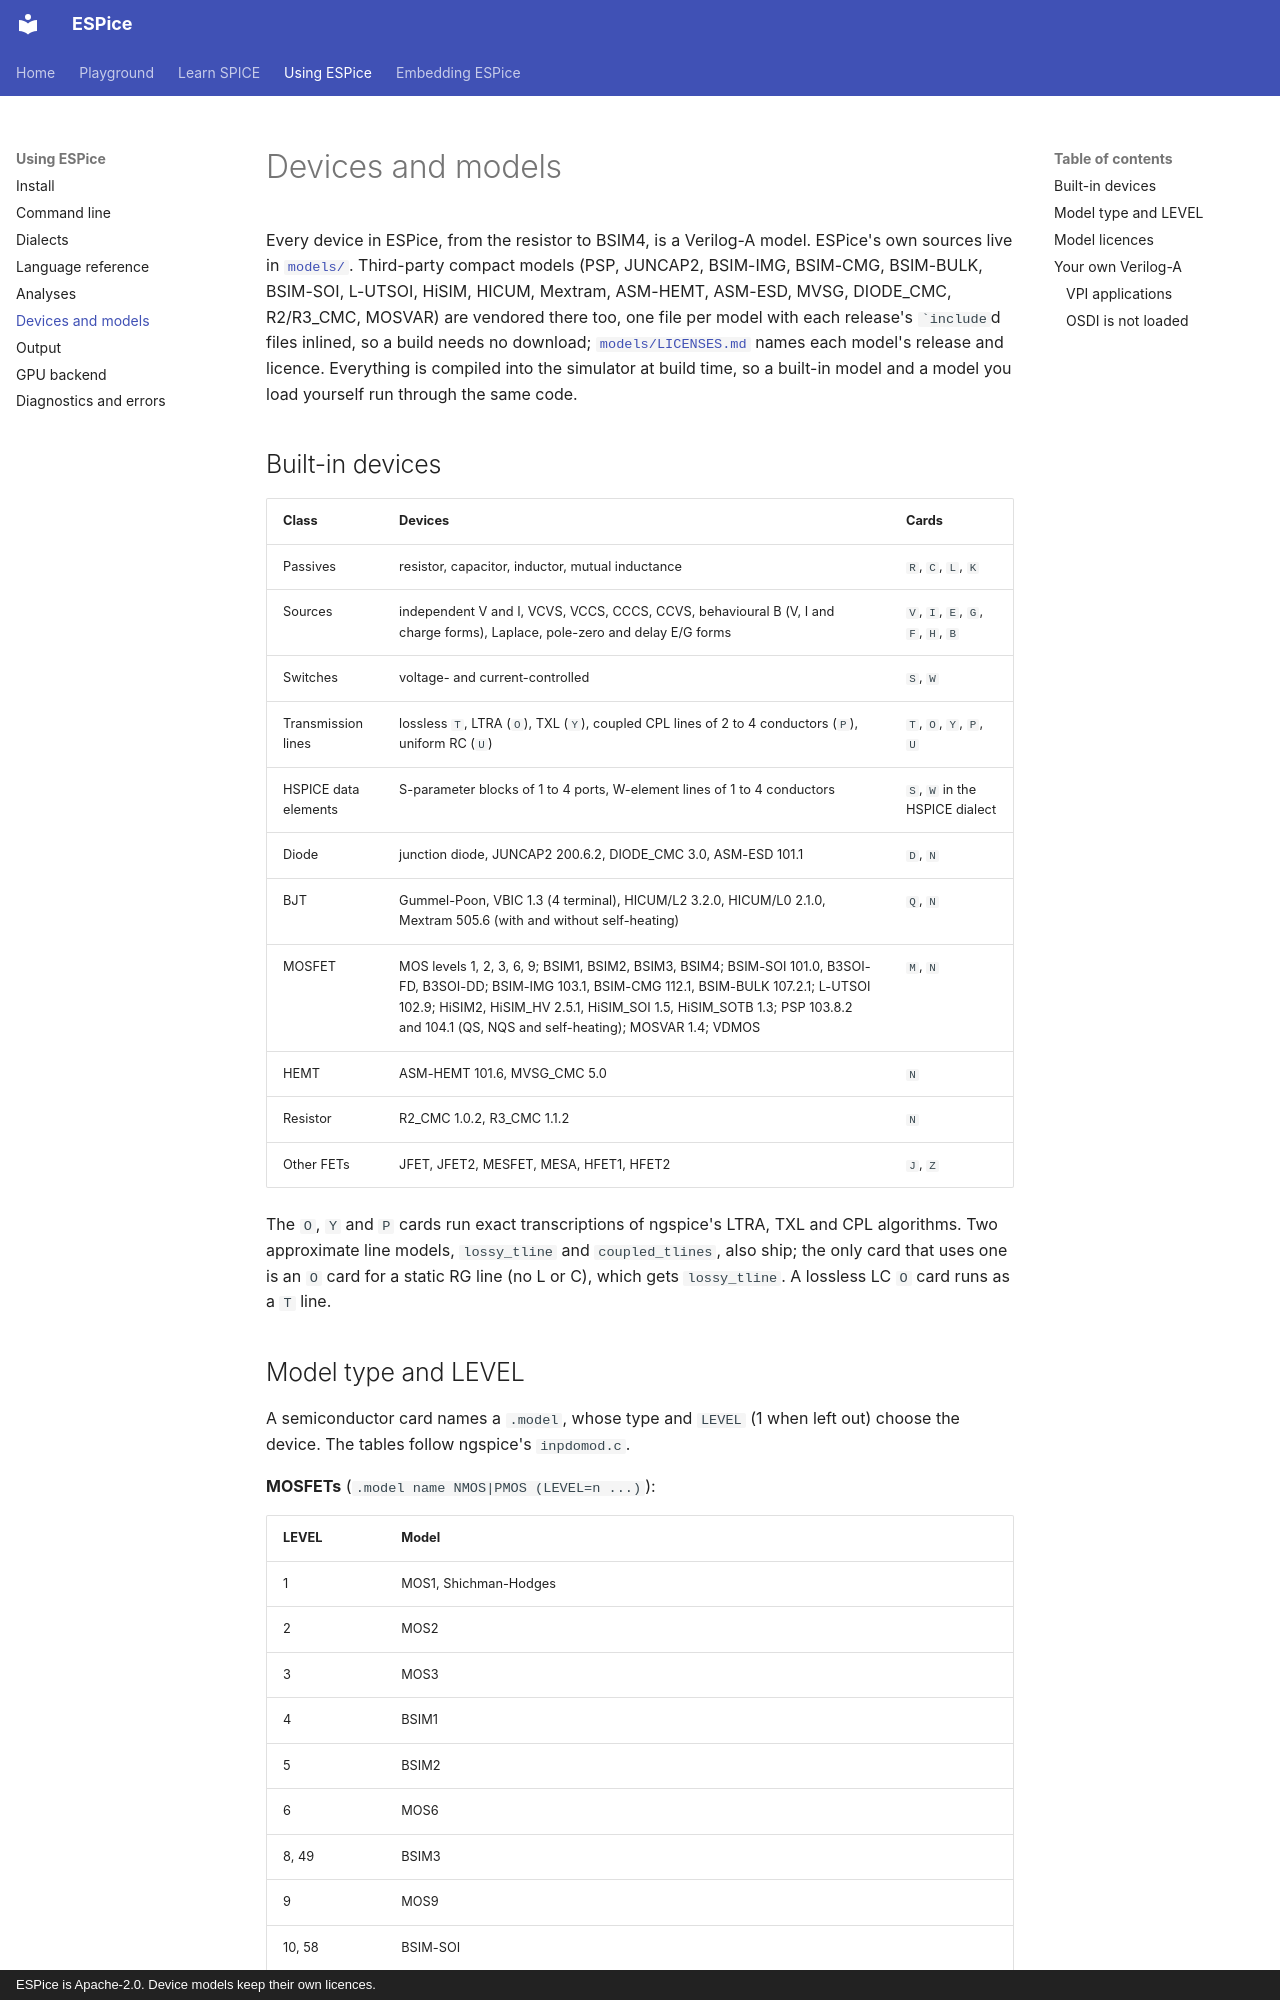

repository: OpenFAT/ESPice · page: using/devices/index.html · generator: mkdocs · copyright: ESPice is Apache-2.0. Device models keep their own licences.

# Devices and models

Every device in ESPice, from the resistor to BSIM4, is a Verilog-A model.
ESPice's own sources live in
[`models/`](https://github.com/OpenFAT/ESPice/tree/main/models). Third-party
compact models (PSP, JUNCAP2, BSIM-IMG, BSIM-CMG, BSIM-BULK, BSIM-SOI,
L-UTSOI, HiSIM, HICUM, Mextram, ASM-HEMT, ASM-ESD, MVSG, DIODE_CMC, R2/R3_CMC,
MOSVAR) are vendored there too, one file per model with each release's
`` `include ``d files inlined, so a build needs no download;
[`models/LICENSES.md`](https://github.com/OpenFAT/ESPice/blob/main/models/LICENSES.md)
names each model's release and licence.
Everything is compiled into the simulator at build time, so a built-in model
and a model you load yourself run through the same code.

## Built-in devices

| Class | Devices | Cards |
|---|---|---|
| Passives | resistor, capacitor, inductor, mutual inductance | `R`, `C`, `L`, `K` |
| Sources | independent V and I, VCVS, VCCS, CCCS, CCVS, behavioural B (V, I and charge forms), Laplace, pole-zero and delay E/G forms | `V`, `I`, `E`, `G`, `F`, `H`, `B` |
| Switches | voltage- and current-controlled | `S`, `W` |
| Transmission lines | lossless `T`, LTRA (`O`), TXL (`Y`), coupled CPL lines of 2 to 4 conductors (`P`), uniform RC (`U`) | `T`, `O`, `Y`, `P`, `U` |
| HSPICE data elements | S-parameter blocks of 1 to 4 ports, W-element lines of 1 to 4 conductors | `S`, `W` in the HSPICE dialect |
| Diode | junction diode, JUNCAP2 200.6.2, DIODE_CMC 3.0, ASM-ESD 101.1 | `D`, `N` |
| BJT | Gummel-Poon, VBIC 1.3 (4 terminal), HICUM/L2 3.2.0, HICUM/L0 2.1.0, Mextram 505.6 (with and without self-heating) | `Q`, `N` |
| MOSFET | MOS levels 1, 2, 3, 6, 9; BSIM1, BSIM2, BSIM3, BSIM4; BSIM-SOI 101.0, B3SOI-FD, B3SOI-DD; BSIM-IMG 103.1, BSIM-CMG 112.1, BSIM-BULK 107.2.1; L-UTSOI 102.9; HiSIM2, HiSIM_HV 2.5.1, HiSIM_SOI 1.5, HiSIM_SOTB 1.3; PSP 103.8.2 and 104.1 (QS, NQS and self-heating); MOSVAR 1.4; VDMOS | `M`, `N` |
| HEMT | ASM-HEMT 101.6, MVSG_CMC 5.0 | `N` |
| Resistor | R2_CMC 1.0.2, R3_CMC 1.1.2 | `N` |
| Other FETs | JFET, JFET2, MESFET, MESA, HFET1, HFET2 | `J`, `Z` |

The `O`, `Y` and `P` cards run exact transcriptions of ngspice's LTRA, TXL
and CPL algorithms. Two approximate line models, `lossy_tline` and
`coupled_tlines`, also ship; the only card that uses one is an `O` card
for a static RG line (no L or C), which gets `lossy_tline`. A lossless LC
`O` card runs as a `T` line.
